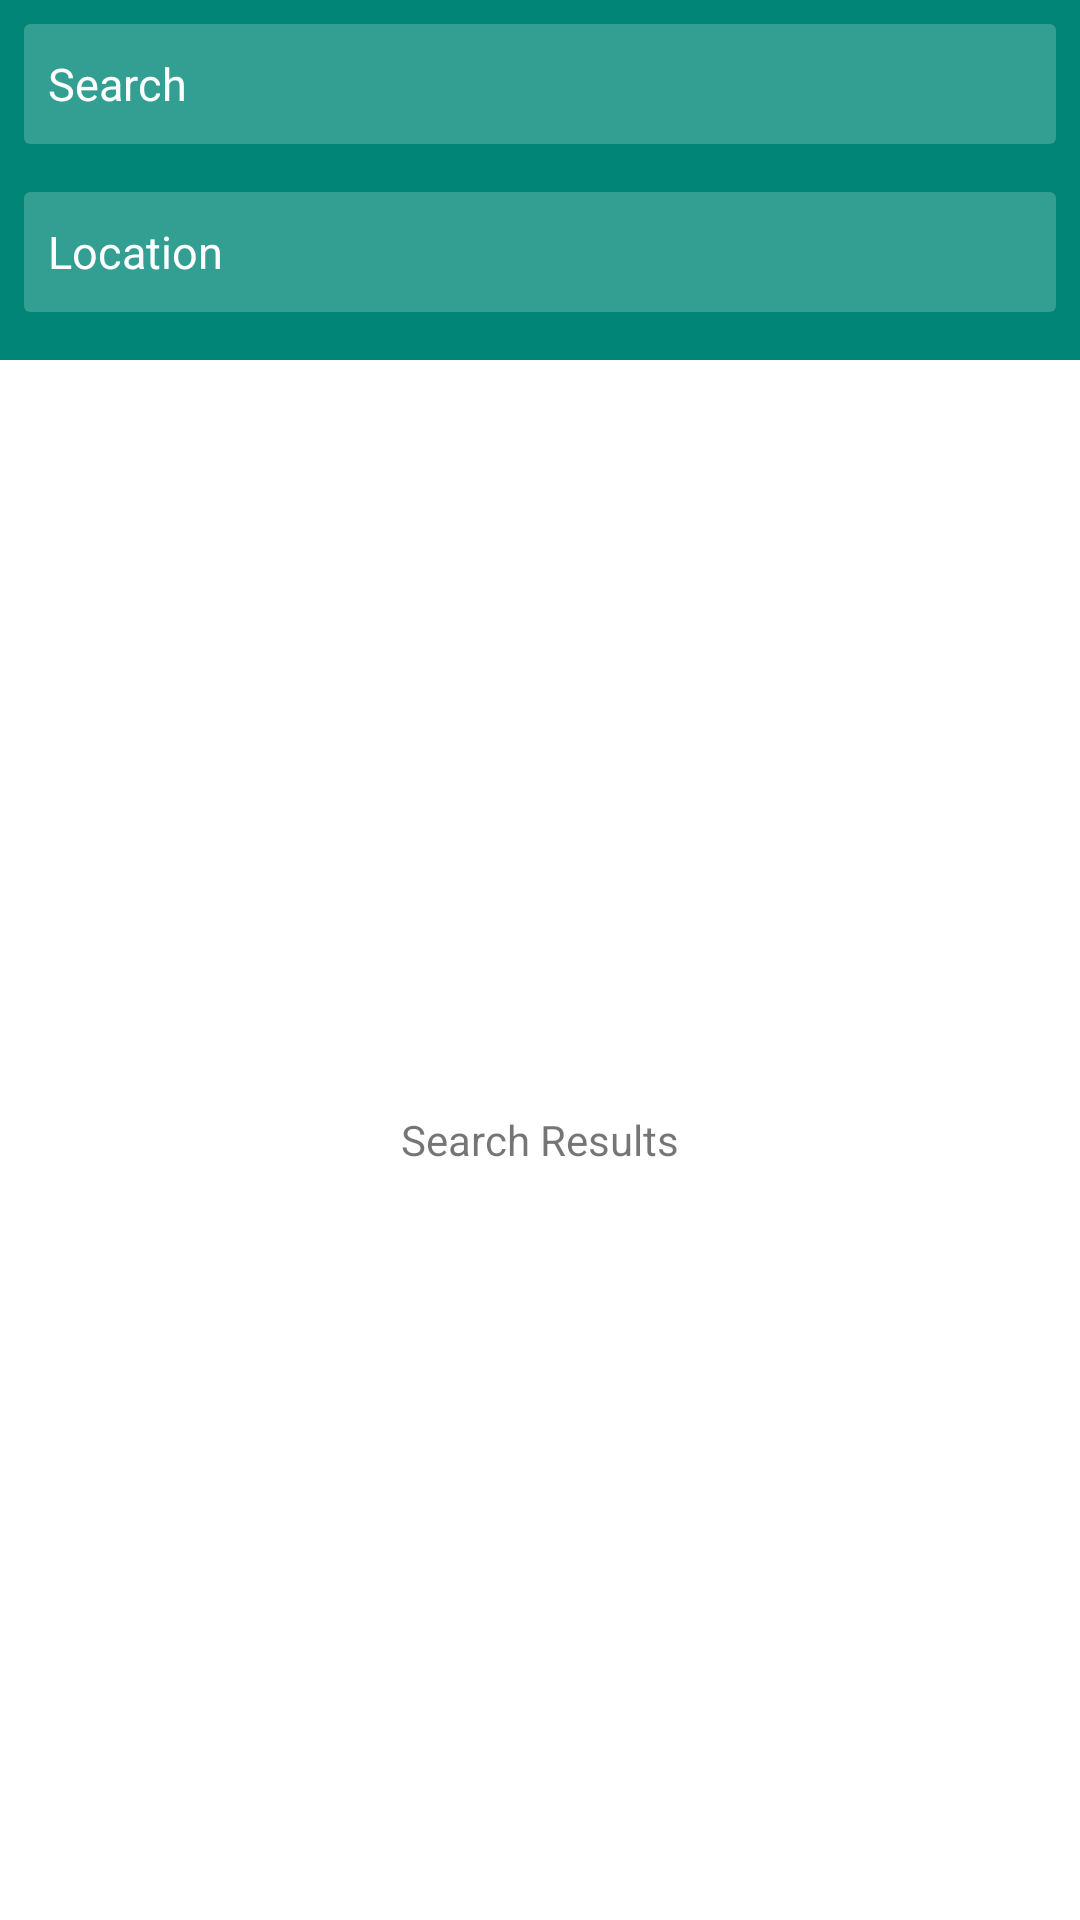

This screen was rendered from an Android layout file. Write that file and the resources it references.
<!-- AndroidManifest.xml: application theme AppTheme -->
<!-- res/layout/activity_search.xml -->
<?xml version="1.0" encoding="utf-8"?>
<androidx.coordinatorlayout.widget.CoordinatorLayout xmlns:android="http://schemas.android.com/apk/res/android"
    xmlns:app="http://schemas.android.com/apk/res-auto"
    android:layout_width="match_parent"
    android:layout_height="match_parent">

    <com.google.android.material.appbar.AppBarLayout
        android:layout_width="match_parent"
        android:layout_height="wrap_content"
        android:theme="@style/AppTheme.NoActionBar">

        <androidx.appcompat.widget.Toolbar
            android:id="@+id/toolbar"
            android:layout_width="match_parent"
            android:layout_height="120dp"
            android:background="?attr/colorPrimary"
            android:contentInsetEnd="0dp"
            android:contentInsetLeft="0dp"
            android:contentInsetRight="0dp"
            android:contentInsetStart="0dp"
            android:padding="0dp"

            android:paddingLeft="0dp"
            android:paddingStart="0dp"
            app:contentInsetEnd="0dp"
            app:contentInsetLeft="0dp"
            app:contentInsetRight="0dp"
            app:contentInsetStart="0dp"
            app:contentInsetStartWithNavigation="0dp"
            app:popupTheme="@style/AppTheme.NoActionBar">

            <LinearLayout
                android:layout_width="match_parent"
                android:layout_height="match_parent"
                android:orientation="vertical">

                <FrameLayout
                    android:layout_width="match_parent"
                    android:layout_height="40dp"
                    android:layout_margin="8dp">

                    <View
                        android:layout_width="match_parent"
                        android:layout_height="match_parent"
                        android:background="@drawable/urlbar" />

                    <EditText
                        android:id="@+id/editText1"
                        android:layout_width="match_parent"
                        android:layout_height="match_parent"
                        android:background="@android:color/transparent"
                        android:hint="Search"
                        android:imeOptions="flagNoExtractUi"
                        android:inputType="text"
                        android:paddingBottom="8dp"
                        android:paddingEnd="8dp"
                        android:paddingStart="8dp"
                        android:paddingTop="8dp"
                        android:textColor="#ffffff"
                        android:textColorHint="#ffffff"
                        android:textSize="15sp" />

                    <ImageView
                        android:id="@+id/search_button"
                        android:layout_width="40dp"
                        android:layout_height="40dp"
                        android:layout_gravity="right"
                        android:paddingTop="8dp"
                        android:paddingRight="8dp"
                        android:paddingLeft="8dp"
                        android:paddingBottom="8dp"
                        android:background="@drawable/search_background"
                        android:clickable="true"
                        android:focusable="true"
                        android:src="@drawable/ic_search_white_18dp" />
                </FrameLayout>

                <FrameLayout
                    android:layout_width="match_parent"
                    android:layout_height="40dp"
                    android:layout_margin="8dp">

                    <View
                        android:layout_width="match_parent"
                        android:layout_height="match_parent"
                        android:background="@drawable/urlbar"/>

                    <EditText
                        android:id="@+id/editText2"
                        android:layout_width="376dp"
                        android:layout_height="match_parent"
                        android:background="@android:color/transparent"
                        android:hint="Location"
                        android:imeOptions="flagNoExtractUi"
                        android:inputType="text"
                        android:paddingBottom="8dp"
                        android:paddingEnd="8dp"
                        android:paddingStart="8dp"
                        android:paddingTop="8dp"
                        android:textColor="#ffffff"
                        android:textColorHint="#ffffff"
                        android:textSize="15sp" />

                </FrameLayout>

            </LinearLayout>
        </androidx.appcompat.widget.Toolbar>

    </com.google.android.material.appbar.AppBarLayout>

    <FrameLayout
        android:id="@+id/frame"
        android:layout_width="match_parent"
        android:layout_height="match_parent"
        android:layout_marginTop="120dp">

        <io.github.example.visittracker.search.PullLayout
            android:layout_width="match_parent"
            android:layout_height="match_parent"
            android:id="@+id/pullLayout"
            android:visibility="gone"
            android:background="@color/grey_10">

        <androidx.recyclerview.widget.RecyclerView
            android:layout_width="match_parent"
            android:layout_height="match_parent"
            android:id="@+id/rvResults"
            android:overScrollMode="never"
            android:background="@android:color/white"/>

        </io.github.example.visittracker.search.PullLayout>

        <TextView
            android:layout_gravity="center"
            android:layout_width="wrap_content"
            android:layout_height="wrap_content"
            android:id="@+id/placeholder"
            android:text="Search Results"
            android:visibility="visible"/>
    </FrameLayout>

</androidx.coordinatorlayout.widget.CoordinatorLayout>
<!-- resources referenced by this layout -->
<resources>
  <color name="grey_10">#e6e6e6</color>
  <!-- drawable search_background (drawable) -->
  <?xml version="1.0" encoding="utf-8"?>
  <selector xmlns:android="http://schemas.android.com/apk/res/android">
      <item android:drawable="@color/overlay_lighter" android:state_focused="true" android:state_pressed="true"/>
      <item android:drawable="@color/overlay_lighter" android:state_focused="false" android:state_pressed="true"/>
      <item android:drawable="@color/overlay_lighter" android:state_focused="true"/>
      <item android:drawable="@android:color/transparent" android:state_focused="false" android:state_pressed="false"/>
  </selector>
  <!-- drawable urlbar (drawable) -->
  <?xml version="1.0" encoding="utf-8"?>
  <shape xmlns:android="http://schemas.android.com/apk/res/android">
      <solid android:color="#33ffffff" />
      <corners android:radius="2dp" />
  </shape>
  <style name="AppTheme.NoActionBar">
          <item name="windowActionBar">false</item>
          <item name="windowNoTitle">true</item>
      </style>
  <style name="AppTheme" parent="Theme.MaterialComponents.Light.DarkActionBar">
          
          <item name="colorPrimary">@color/colorPrimary</item>
          <item name="colorPrimaryDark">@color/colorPrimaryDark</item>
          <item name="colorAccent">@color/colorAccent</item>
          <item name="android:windowContentTransitions">true</item>
  
          <item name="android:windowActivityTransitions">true</item>
          
  
          <item name="android:windowEnterTransition">@null</item>
          <item name="android:windowExitTransition">@null</item>
  
          
          
  
          <item name="elevation">0dp</item>
          <item name="actionBarStyle">@style/AppTheme.MyActionBar</item>
  
          <item name="cardViewStyle">@style/CardView</item>
      </style>
  <color name="overlay_lighter">#66FFFFFF</color>
  <color name="colorPrimary">#008577</color>
  <color name="colorPrimaryDark">#00574B</color>
  <color name="colorAccent">#D81B60</color>
  <style name="AppTheme.MyActionBar" parent="Widget.AppCompat.Light.ActionBar.Solid.Inverse">
          <item name="elevation">0dp</item>
      </style>
</resources>
